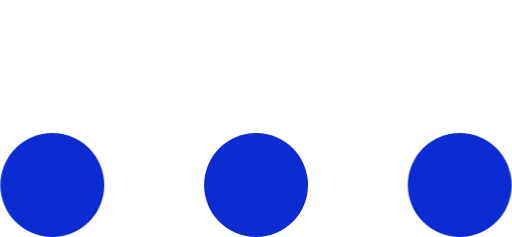
t = 0.00 s
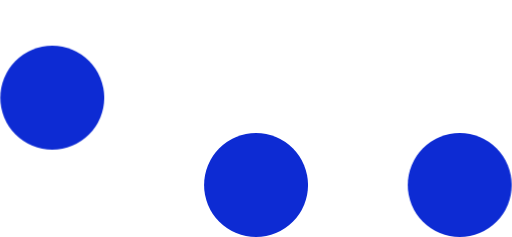
t = 0.30 s
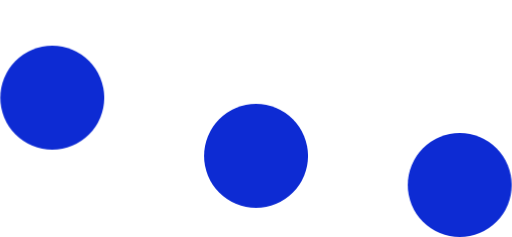
t = 0.50 s
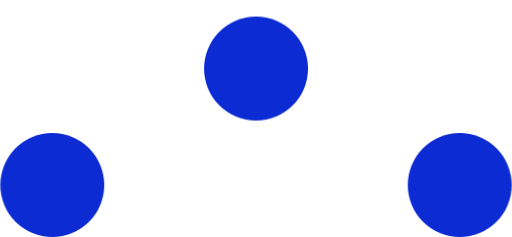
t = 0.80 s
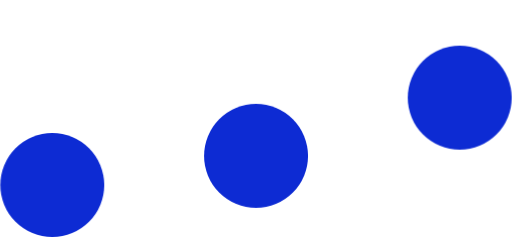
t = 1.10 s
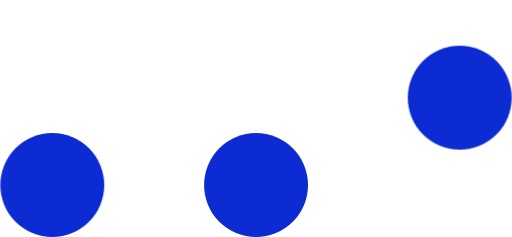
t = 1.30 s

The animated SVG that drew these frames (rendered in a browser with its animation timeline set to each time). Animation: 3 CSS @keyframes rules; one cycle of 1.60 s, repeats indefinitely.

<svg id="etmVbc8LISU1" xmlns="http://www.w3.org/2000/svg" xmlns:xlink="http://www.w3.org/1999/xlink" viewBox="0 0 123 57" shape-rendering="geometricPrecision" text-rendering="geometricPrecision"><style><![CDATA[#etmVbc8LISU2_to {animation: etmVbc8LISU2_to__to 1600ms linear infinite normal forwards}@keyframes etmVbc8LISU2_to__to { 0% {transform: translate(12.5px,44.5px)} 25% {transform: translate(12.5px,16.5px)} 50% {transform: translate(12.5px,44.5px)} 100% {transform: translate(12.5px,44.5px)}} #etmVbc8LISU3_to {animation: etmVbc8LISU3_to__to 1600ms linear infinite normal forwards}@keyframes etmVbc8LISU3_to__to { 0% {transform: translate(61.5px,44.5px)} 25% {transform: translate(61.5px,44.5px)} 50% {transform: translate(61.5px,16.5px)} 75% {transform: translate(61.5px,44.5px)} 100% {transform: translate(61.5px,44.5px)}} #etmVbc8LISU4_to {animation: etmVbc8LISU4_to__to 1600ms linear infinite normal forwards}@keyframes etmVbc8LISU4_to__to { 0% {transform: translate(110.5px,44.5px)} 50% {transform: translate(110.5px,44.5px)} 75% {transform: translate(110.5px,16.5px)} 100% {transform: translate(110.5px,44.5px)}}]]></style><g id="etmVbc8LISU2_to" transform="translate(12.5,44.5)"><circle id="etmVbc8LISU2" r="12.5" transform="translate(0,0)" fill="rgb(13,43,211)" stroke="none" stroke-width="1"/></g><g id="etmVbc8LISU3_to" transform="translate(61.5,44.5)"><circle id="etmVbc8LISU3" r="12.5" transform="translate(0,0)" fill="rgb(13,43,211)" stroke="none" stroke-width="1"/></g><g id="etmVbc8LISU4_to" transform="translate(110.5,44.5)"><circle id="etmVbc8LISU4" r="12.5" transform="translate(0,0)" fill="rgb(13,43,211)" stroke="none" stroke-width="1"/></g></svg>